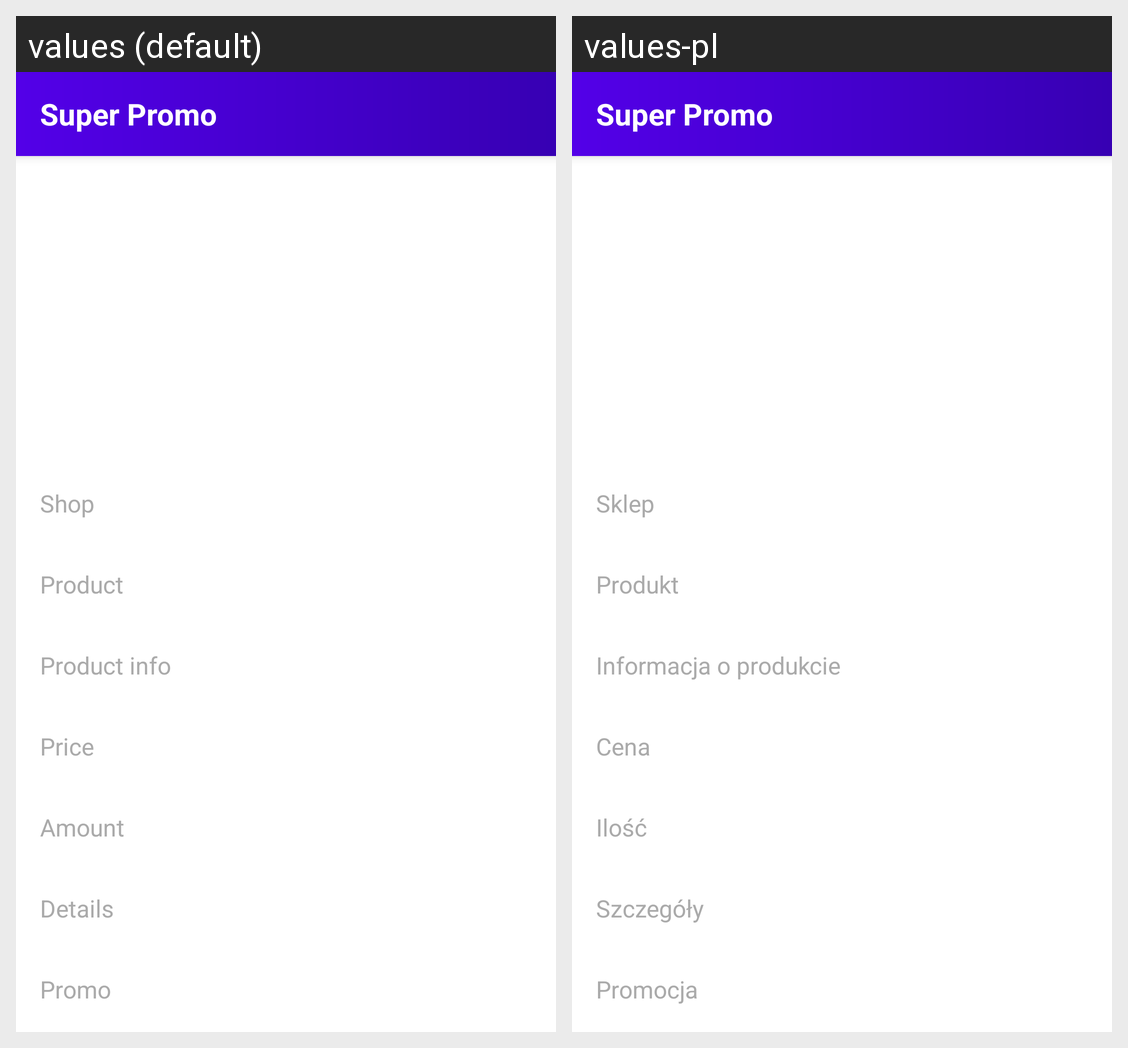

Here is an Android app screen in its default locale and in the app's own translations. Write out the translated-string differences for the strings that appear on this screen.
Android screen res/layout/fragment_detail.xml rendered under 2 locales, left to right: values (default), values-pl. Device: Nexus 5 (rendered at 1080×1920; each locale shown at half size, 540×960, under a caption strip naming it); theme Theme.SuperPromo.
Strings drawn on this screen, with the default value and each locale's value (text and hints the layout hard-codes, and strings that could not be matched under every locale, appear in the picture but are not listed):

detail_shopName
  values: Shop
  values-pl: Sklep

detail_productName
  values: Product
  values-pl: Produkt

detail_productSubName
  values: Product info
  values-pl: Informacja o produkcie

detail_price
  values: Price
  values-pl: Cena

detail_amount
  values: Amount
  values-pl: Ilość

detail_details
  values: Details
  values-pl: Szczegóły

detail_promo
  values: Promo
  values-pl: Promocja

app_name
  values: Super Promo
  values-pl: Super Promo
